Run: headless pygame with SDL's dummy video driver; simulated clock (each Clock.tick advances the game by its frame time, no real sleeping); random seed 0; keys injected as events and as key.get_pressed() state; mouse plan: one left click at the window centre at the start of phase 2, then a move to the lower-right quarter at the start of phase 3.
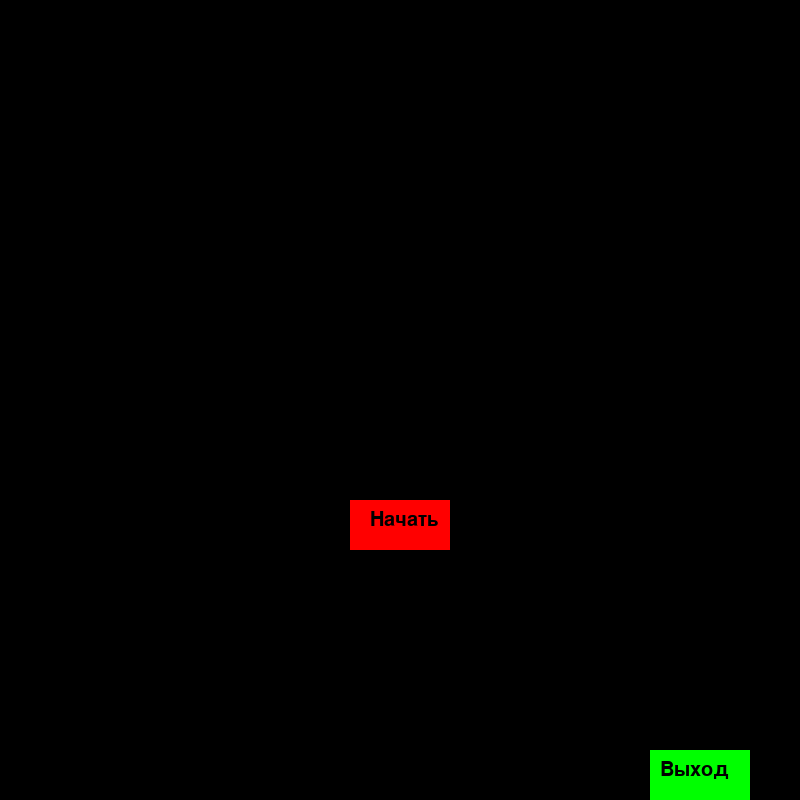
Frame 1 of 4 · flips 1–60 · no input
Frame 2 of 4 · flips 61–180 · clicked the window centre · tapped SPACE, RETURN · held RIGHT (→), D · screen unchanged from frame 1, image omitted
Frame 3 of 4 · flips 181–300 · moved the mouse to the lower-right quarter · held DOWN (↓), S · screen unchanged from frame 2, image omitted
Frame 4 of 4 · flips 301–420 · held LEFT (←), A, UP (↑), W · screen unchanged from frame 3, image omitted

The pygame program that drew these frames:

import pygame as pg
import sys
pg.init()

class Scene:
    def __init__(self, width, height):
        self.scene = pg.display.set_mode((width, height))
        self.font = pg.font.SysFont('Roboto', 30)

    def hendler(self, event): 
        if event.type == pg.QUIT:
            return 'quit'
            # pg.quit() 
            # sys.exit()
        
    
    def update(self): pass

    def draw(self): pass

class MainMenu(Scene):
    def __init__(self, width, height):
        super().__init__(width, height)
        self.btn_start = pg.Rect(width//2-50, height-300, 100, 50)
        self.btn_exit = pg.Rect(width-150, height-50, 100, 50)

        self.start_color = (255, 0, 0)
        self.exit_color = (0, 255, 0)

        self.name = 'MainMenu'
    
    @property
    def mouse(self):
        return pg.mouse.get_pos()

    def hendler(self, event):
        #self.mouse = pg.mouse.get_pos()
        super().hendler(event)
        if event.type == pg.MOUSEBUTTONDOWN:
            if event.button == 1:
                if self.btn_start.collidepoint(self.mouse):
                    return 'game'
                if self.btn_exit.collidepoint(self.mouse):
                    return 'quit'

    def update(self):
        #mouse = pg.mouse.get_pos()
        if self.btn_start.collidepoint(self.mouse):
            self.start_color = (200, 0, 0)
        else:
            self.start_color = (255, 0, 0)
        
        if self.btn_exit.collidepoint(self.mouse):
            self.exit_color = (0, 200, 0)
        else:
            self.exit_color = (0, 255, 0)

    def draw(self, scene):
        super().draw()
        scene.fill((0, 0, 0))
        pg.draw.rect(scene,self.exit_color, self.btn_exit)
        pg.draw.rect(scene, self.start_color, self.btn_start)
        scene.blit(self.font.render('Начать', True, (0, 0, 0)), (self.btn_start.x+20, self.btn_start.y+10))
        scene.blit(self.font.render('Выход', True, (0, 0, 0)), (self.btn_exit.x+10, self.btn_exit.y+10))
   

width = 800
height = 800

window  = pg.display.set_mode((width, height))
scene =  MainMenu(width, height)

pg.display.set_caption("Игровой проект, по мотивам HMM3")

run = True

current_scene = scene.name
while run:
    for event in pg.event.get():
        scene.hendler(event)
    scene.update()
    scene.draw(window)

    pg.display.flip()
pg.quit()  
